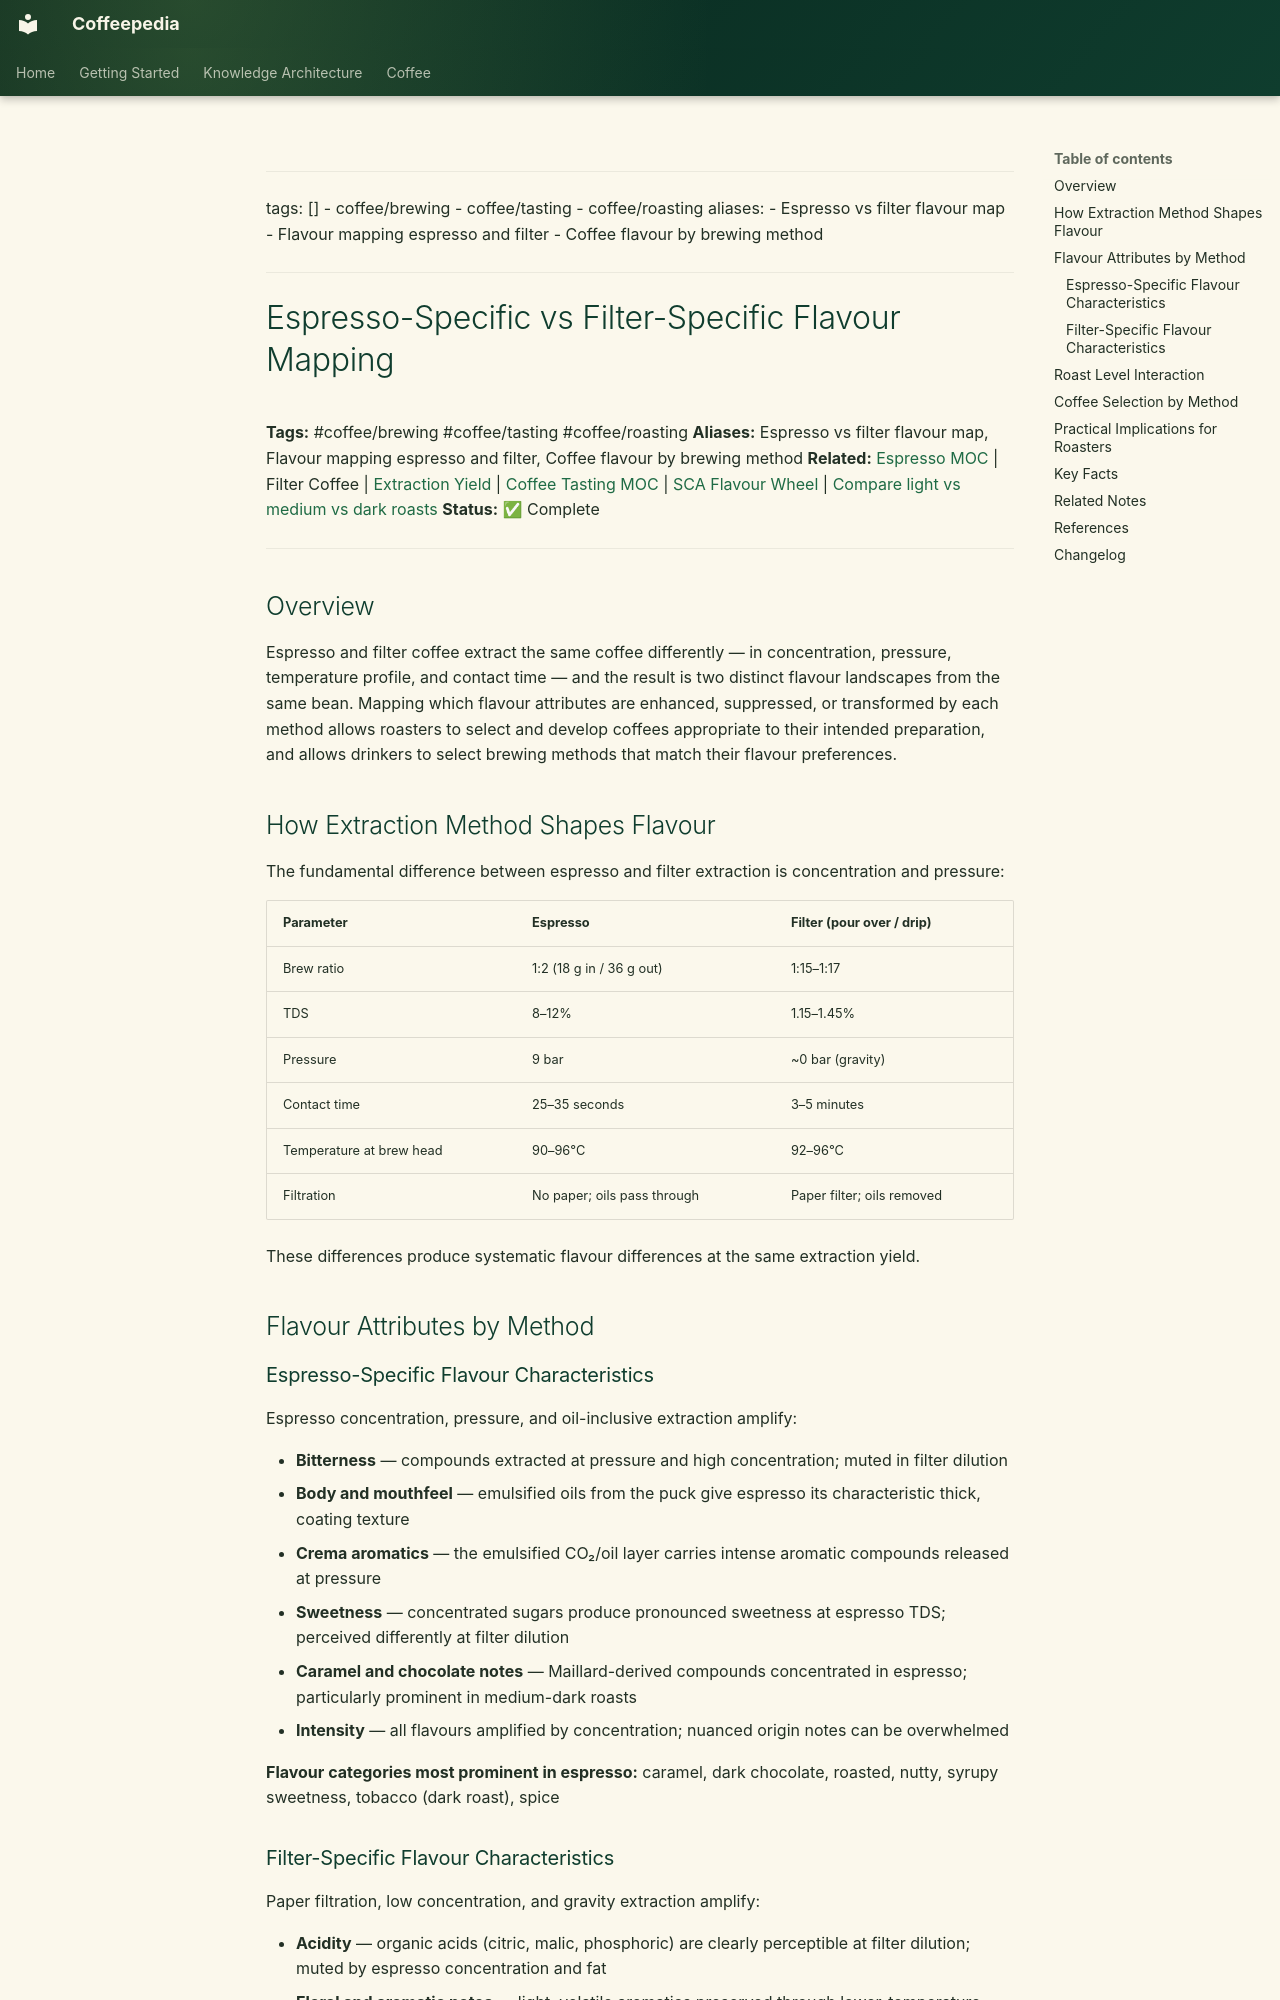

repository: Vauldt/all-about-coffee · page: coffee/coffee-brewing/espresso-specific-vs-filter-specific-flavour-mapping/index.html · generator: mkdocs

---
tags: []
  - coffee/brewing
  - coffee/tasting
  - coffee/roasting
aliases:
  - Espresso vs filter flavour map
  - Flavour mapping espresso and filter
  - Coffee flavour by brewing method
---

# Espresso-Specific vs Filter-Specific Flavour Mapping

**Tags:** #coffee/brewing #coffee/tasting #coffee/roasting
**Aliases:** Espresso vs filter flavour map, Flavour mapping espresso and filter, Coffee flavour by brewing method
**Related:** [Espresso MOC](../maps-of-content/espresso-moc.md) | Filter Coffee | [Extraction Yield](../brewing-fundamentals/extraction-yield.md) | [Coffee Tasting MOC](../maps-of-content/coffee-tasting-moc.md) | [SCA Flavour Wheel](../tasting-coffee/sca-flavour-wheel.md) | [Compare light vs medium vs dark roasts](../coffee-roasting/compare-light-vs-medium-vs-dark-roasts.md)
**Status:** ✅ Complete

---

## Overview

Espresso and filter coffee extract the same coffee differently — in concentration, pressure, temperature profile, and contact time — and the result is two distinct flavour landscapes from the same bean. Mapping which flavour attributes are enhanced, suppressed, or transformed by each method allows roasters to select and develop coffees appropriate to their intended preparation, and allows drinkers to select brewing methods that match their flavour preferences.

## How Extraction Method Shapes Flavour

The fundamental difference between espresso and filter extraction is concentration and pressure:

| Parameter | Espresso | Filter (pour over / drip) |
| :--- | :--- | :--- |
| Brew ratio | 1:2 (18 g in / 36 g out) | 1:15–1:17 |
| TDS | 8–12% | 1.15–1.45% |
| Pressure | 9 bar | ~0 bar (gravity) |
| Contact time | 25–35 seconds | 3–5 minutes |
| Temperature at brew head | 90–96°C | 92–96°C |
| Filtration | No paper; oils pass through | Paper filter; oils removed |

These differences produce systematic flavour differences at the same extraction yield.

## Flavour Attributes by Method

### Espresso-Specific Flavour Characteristics

Espresso concentration, pressure, and oil-inclusive extraction amplify:

- **Bitterness** — compounds extracted at pressure and high concentration; muted in filter dilution
- **Body and mouthfeel** — emulsified oils from the puck give espresso its characteristic thick, coating texture
- **Crema aromatics** — the emulsified CO₂/oil layer carries intense aromatic compounds released at pressure
- **Sweetness** — concentrated sugars produce pronounced sweetness at espresso TDS; perceived differently at filter dilution
- **Caramel and chocolate notes** — Maillard-derived compounds concentrated in espresso; particularly prominent in medium-dark roasts
- **Intensity** — all flavours amplified by concentration; nuanced origin notes can be overwhelmed

**Flavour categories most prominent in espresso:** caramel, dark chocolate, roasted, nutty, syrupy sweetness, tobacco (dark roast), spice
